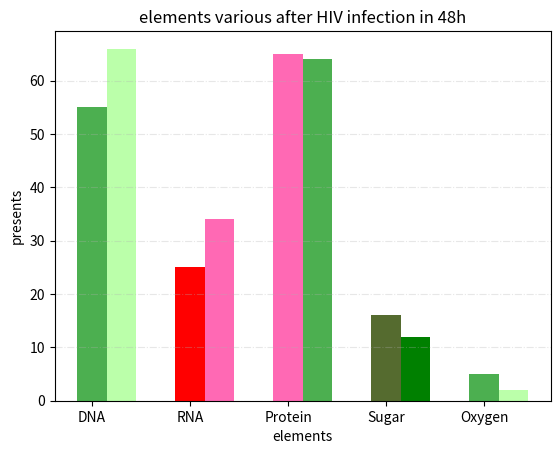

Here is the Python script that generated this plot:
from matplotlib import pyplot as plt

x = ['DNA', 'RNA', 'Protein', 'Sugar', 'Oxygen']
x_2 = [i+0.3 for i in range(5)]
y = [55, 25, 65, 16, 5]
y_2 = [66, 34, 64, 12, 2]
colors=["#4CAF50","red","hotpink","#556B2F"]
colors2 = ['#bfa', 'hotpink', '#4CAF50', 'green']

plt.bar(x, y, width=0.3, align='center', color=colors)
# 想在一个图展示多个数据，需要对x轴进行变换
plt.bar(x_2,y_2, width=0.3, align='center', color=colors2)

plt.xlabel('elements')
plt.ylabel('presents')
plt.title('elements various after HIV infection in 48h')
plt.grid(alpha=0.3, linestyle='-.', axis='y')

# plt.legend(loc='upper left')

plt.show()